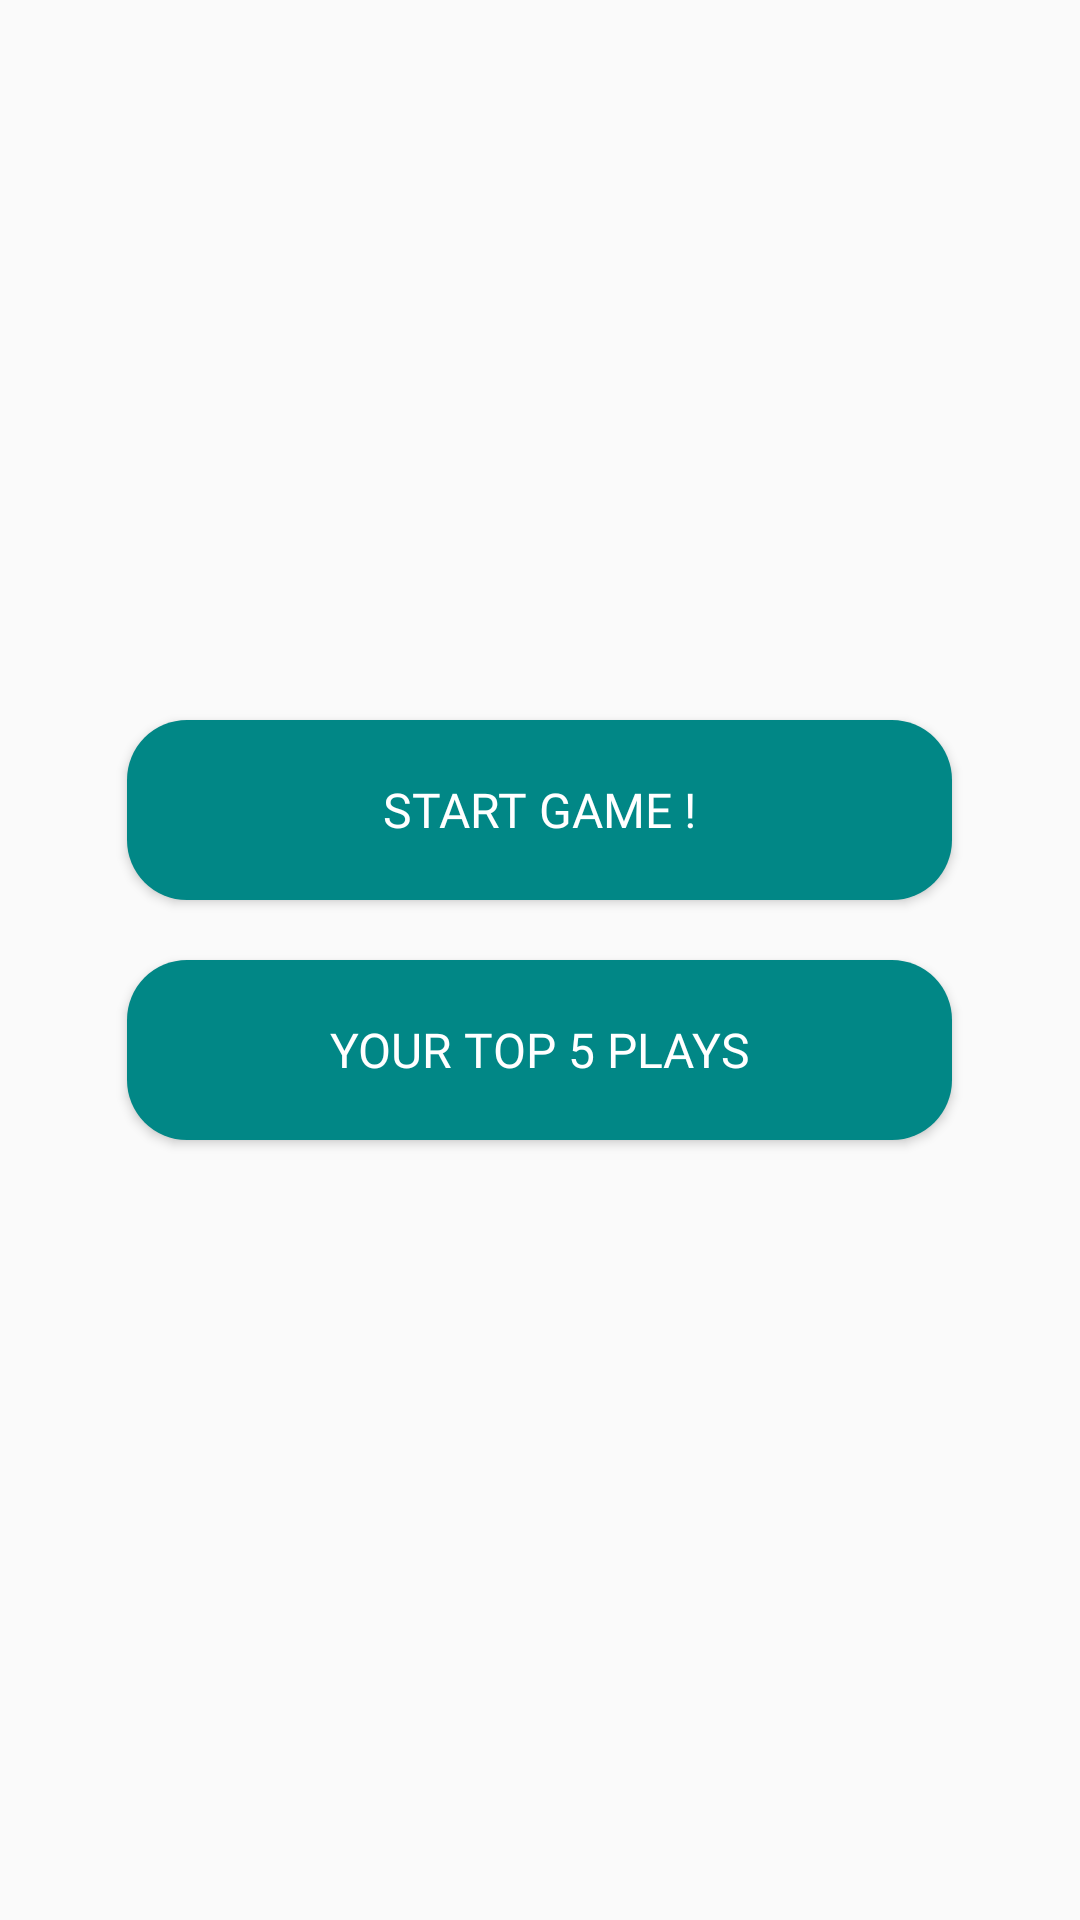

Reconstruct the res/layout file that produces this screen, plus the resources it refers to.
<!-- AndroidManifest.xml: application theme Theme.TP_AMOV -->
<!-- res/layout/activity_single_player_menu.xml -->
<?xml version="1.0" encoding="utf-8"?>
<LinearLayout xmlns:android="http://schemas.android.com/apk/res/android"
    xmlns:app="http://schemas.android.com/apk/res-auto"
    xmlns:tools="http://schemas.android.com/tools"
    android:layout_width="match_parent"
    android:layout_height="match_parent"
    tools:context=".game.singleplayer.activites.SinglePlayerMenuActivity"
    android:gravity="center"
    android:orientation="vertical"
    android:background="@drawable/background_singleplayer"
    >

    <Button
        android:id="@+id/btnStart"
        android:layout_width="275dp"
        android:layout_height="60dp"
        android:background="@drawable/buttons"
        android:text="@string/start_game"
        android:textAlignment="center"
        android:textColor="@color/white"
        android:textSize="16sp"
        android:fontFamily="@font/roboto">

    </Button>

    <Button
        android:id="@+id/btnTop5"
        android:layout_width="275dp"
        android:layout_height="60dp"
        android:layout_margin="20dp"
        android:background="@drawable/buttons"
        android:text="@string/your_top_5_plays"
        android:textAlignment="center"
        android:textColor="@color/white"
        android:textSize="16sp"
        android:fontFamily="@font/roboto">

    </Button>

</LinearLayout>
<!-- resources referenced by this layout -->
<resources>
  <color name="white">#FFFFFFFF</color>
  <!-- drawable buttons (drawable) -->
  <?xml version="1.0" encoding="utf-8"?>
  <shape xmlns:android="http://schemas.android.com/apk/res/android"
      android:shape="rectangle" android:padding="20dp">
      <solid android:color="@color/teal_700"/>
      <corners android:radius="20dp"/>
  </shape>
  <string name="start_game">Start Game !</string>
  <string name="your_top_5_plays">Your Top 5 Plays</string>
  <style name="Theme.TP_AMOV" parent="Theme.AppCompat.Light.DarkActionBar">
          
          <item name="colorPrimary">@color/teal_700</item>
          <item name="colorPrimaryVariant">@color/purple_700</item>
          <item name="colorOnPrimary">@color/white</item>
          
      </style>
  <color name="teal_700">#FF018786</color>
  <color name="purple_700">#FF3700B3</color>
</resources>
